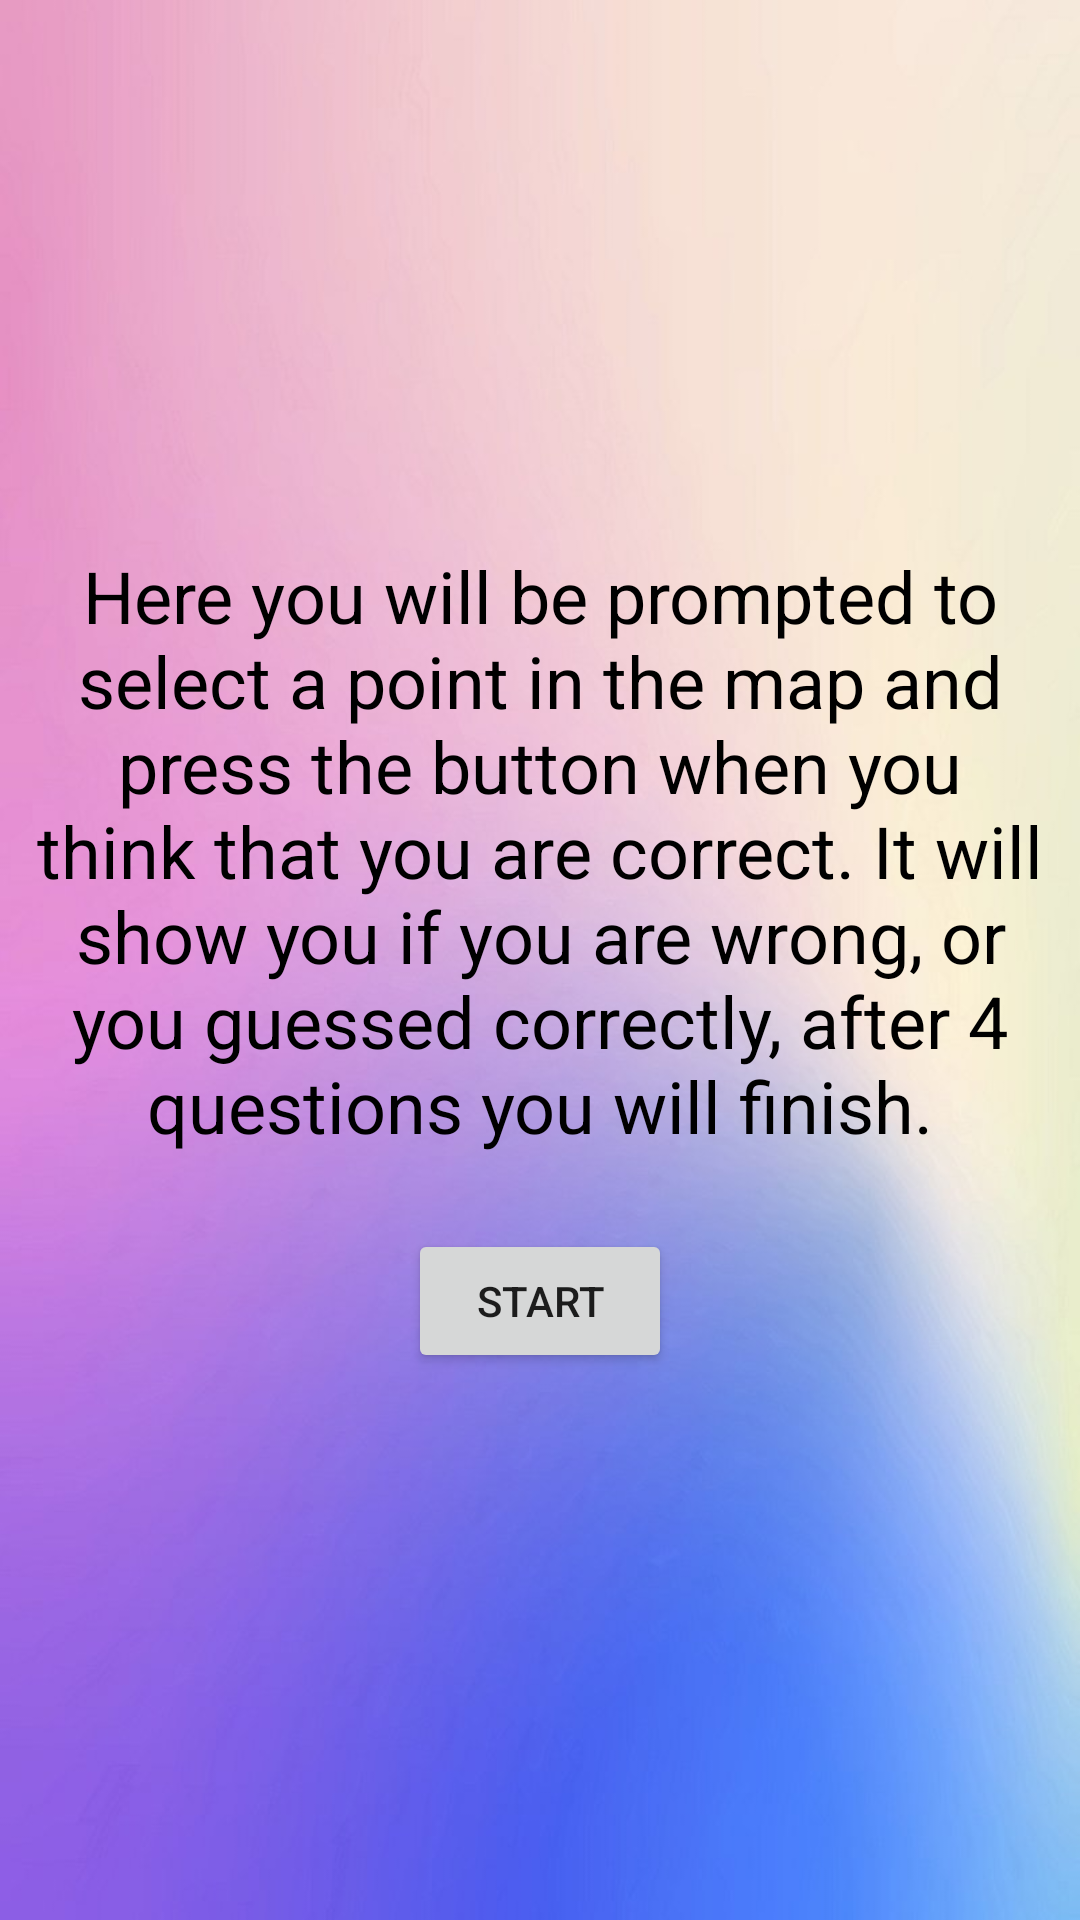

Android layout source for this screen:
<!-- AndroidManifest.xml: application theme Theme.PuzzleReminder -->
<!-- res/layout/activity_map.xml -->
<?xml version="1.0" encoding="utf-8"?>
<LinearLayout xmlns:android="http://schemas.android.com/apk/res/android"
    xmlns:app="http://schemas.android.com/apk/res-auto"
    xmlns:tools="http://schemas.android.com/tools"
    android:id="@+id/map_main"
    android:layout_width="match_parent"
    android:layout_height="match_parent"
    android:background="@drawable/background"
    android:gravity="center"
    android:orientation="vertical"
    android:padding="10dp"
    tools:context=".MapActivity">

    <TextView
        android:id="@+id/m_help"
        android:layout_width="match_parent"
        android:layout_height="wrap_content"
        android:layout_marginBottom="15dp"
        android:text="@string/m_help"
        android:textAlignment="center"
        android:textColor="@color/black"
        android:textSize="24sp" />

    <TextView
        android:id="@+id/m_question"
        android:layout_width="match_parent"
        android:layout_height="wrap_content"
        android:text="@string/m_question1"
        android:textAlignment="center"
        android:textColor="@color/orange"
        android:textSize="24sp"
        android:visibility="gone" />

    <org.maplibre.android.maps.MapView
        android:id="@+id/map_view1"
        android:layout_width="400dp"
        android:layout_height="400dp"
        android:visibility="gone">

    </org.maplibre.android.maps.MapView>

    <Button
        android:id="@+id/enter_location"
        android:layout_width="wrap_content"
        android:layout_height="wrap_content"
        android:layout_marginTop="10dp"
        android:text="@string/m_b_start" />

</LinearLayout>
<!-- resources referenced by this layout -->
<resources>
  <color name="black">#FF000000</color>
  <color name="orange">#FF6D00</color>
  <!-- drawable background: png bitmap (drawable, 302929 bytes) -->
  <string name="m_b_start">Start</string>
  <string name="m_help">Here you will be prompted to select a point in the map and press the button when you think that you are correct.
          It will show you if you are wrong, or you guessed correctly, after 4 questions you will finish.
      </string>
  <string name="m_question1">¿Where is the most famous spanish monument which couldn\'t be finished?</string>
  <style name="Theme.PuzzleReminder" parent="Theme.MaterialComponents.DayNight.NoActionBar">
          
          <item name="colorPrimary">@color/purple_500</item>
          <item name="colorPrimaryVariant">@color/purple_700</item>
          <item name="colorOnPrimary">@color/white</item>
          
          <item name="colorSecondary">@color/teal_200</item>
          <item name="colorSecondaryVariant">@color/teal_700</item>
          <item name="colorOnSecondary">@color/black</item>
          
          <item name="android:statusBarColor">?attr/colorPrimaryVariant</item>
          
      </style>
  <color name="purple_500">#FF6200EE</color>
  <color name="purple_700">#FF3700B3</color>
  <color name="white">#FFFFFF</color>
  <color name="teal_200">#FF03DAC5</color>
  <color name="teal_700">#FF018786</color>
</resources>
